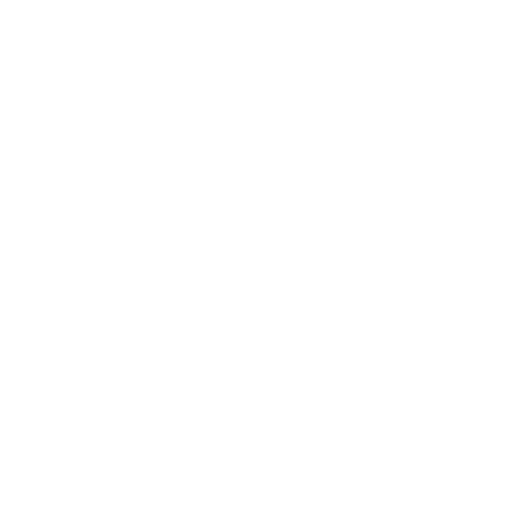
t = 0.00 s
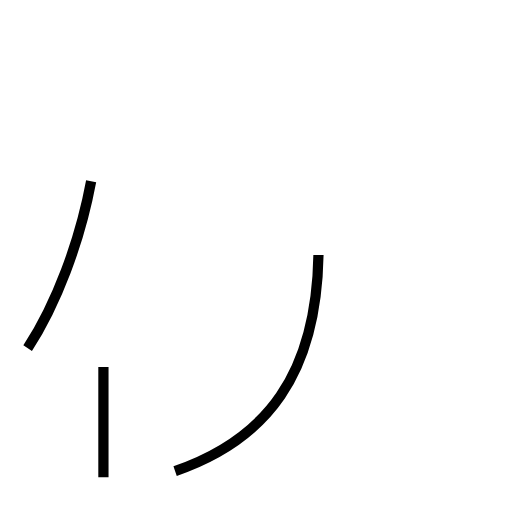
t = 1.67 s
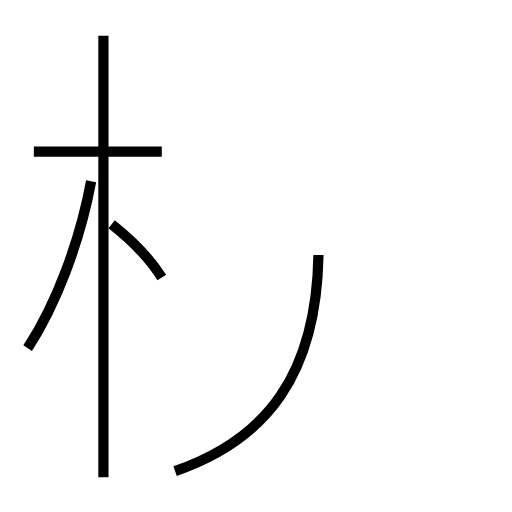
t = 3.23 s
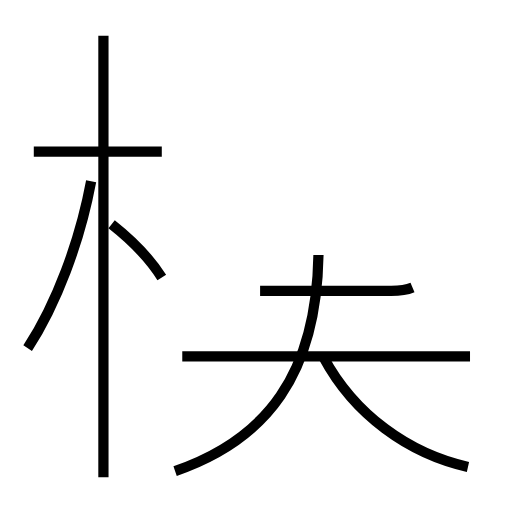
t = 5.07 s
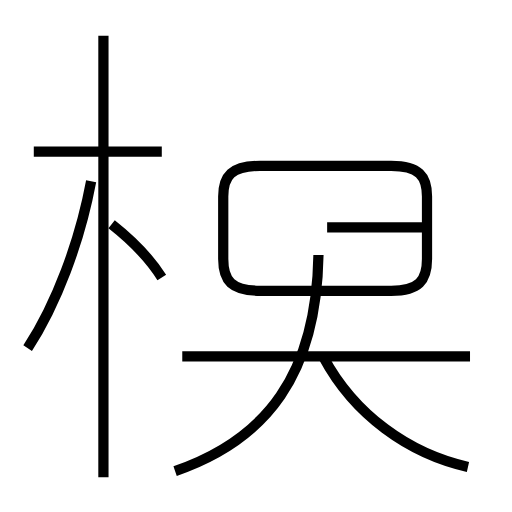
t = 6.70 s
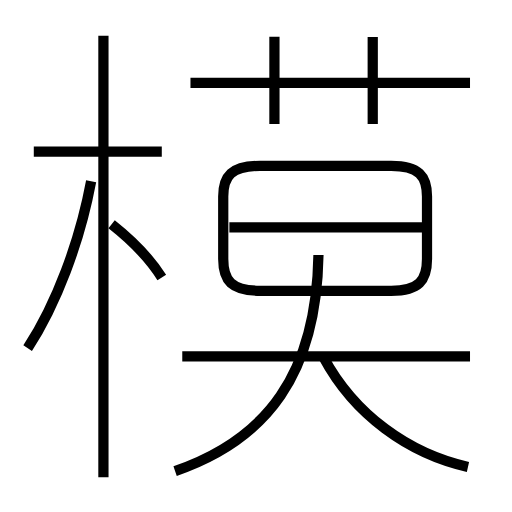
t = 8.31 s

The animated SVG that drew these frames (rendered in a browser with its animation timeline set to each time). Animation: 12 SMIL elements (animate=12); one cycle of 8.31 s.

<?xml version='1.0' encoding='utf-8'?>
<svg viewBox="0.0 -6.0 50.0 50.0" version="1.1" xmlns="http://www.w3.org/2000/svg"><rect x="-1000" y="-1000" width="2000" height="2000" stroke="white" fill="white" /><g style="fill:none;stroke:#000000;stroke-width:1"><path d="M 17.1 2.0 C 26.1 -1.1 30.9 -7.5 31.1 -19.1 " transform="translate(0.0 38.0)" stroke-dasharray="27.319803899694087" stroke-dashoffset="27.319803899694087"><animate attributeName="stroke-dashoffset" from="27.319803899694087" to="0" dur="0.8195941169908225s" begin="0s; anim_end.end" fill="freeze" id="anim0" /></path><path d="M 2.7 -10.0 C 5.5 -14.3 7.8 -20.4 8.9 -26.3 " transform="translate(0.0 38.0)" stroke-dasharray="17.5418666739681" stroke-dashoffset="17.5418666739681"><animate attributeName="stroke-dashoffset" from="17.5418666739681" to="0" dur="0.5262560002190431s" begin="anim0.end" fill="freeze" id="anim1" /></path><path d="M 10.1 2.6 L 10.1 -40.5 " transform="translate(0.0 38.0)" stroke-dasharray="43.1" stroke-dashoffset="43.1"><animate attributeName="stroke-dashoffset" from="43.1" to="0" dur="1.293s" begin="anim1.end" fill="freeze" id="anim2" /></path><path d="M 15.8 -16.9 C 14.6 -18.8 12.8 -20.6 10.9 -22.1 " transform="translate(0.0 38.0)" stroke-dasharray="7.177794811024741" stroke-dashoffset="7.177794811024741"><animate attributeName="stroke-dashoffset" from="7.177794811024741" to="0" dur="0.21533384433074224s" begin="anim2.end" fill="freeze" id="anim3" /></path><path d="M 15.8 -29.2 L 3.3 -29.2 " transform="translate(0.0 38.0)" stroke-dasharray="12.5" stroke-dashoffset="12.5"><animate attributeName="stroke-dashoffset" from="12.5" to="0" dur="0.375s" begin="anim3.end" fill="freeze" id="anim4" /></path><path d="M 45.9 -9.2 L 17.8 -9.2 " transform="translate(0.0 38.0)" stroke-dasharray="28.099999999999998" stroke-dashoffset="28.099999999999998"><animate attributeName="stroke-dashoffset" from="28.099999999999998" to="0" dur="0.8429999999999999s" begin="anim4.end" fill="freeze" id="anim5" /></path><path d="M 45.7 1.6 C 39.9 0.3 34.6 -3.5 31.6 -9.1 " transform="translate(0.0 38.0)" stroke-dasharray="18.25156560339703" stroke-dashoffset="18.25156560339703"><animate attributeName="stroke-dashoffset" from="18.25156560339703" to="0" dur="0.5475469681019108s" begin="anim5.end" fill="freeze" id="anim6" /></path><path d="M 25.4 -15.6 L 38.2 -15.6 C 40.9 -15.6 41.7 -16.6 41.7 -18.7 L 41.7 -24.8 C 41.7 -26.8 40.9 -27.8 38.2 -27.8 L 25.4 -27.8 C 22.6 -27.8 21.8 -26.8 21.8 -24.8 L 21.8 -18.7 C 21.8 -16.6 22.6 -15.6 25.4 -15.6 Z " transform="translate(0.0 38.0)" stroke-dasharray="59.62244613196112" stroke-dashoffset="59.62244613196112"><animate attributeName="stroke-dashoffset" from="59.62244613196112" to="0" dur="1.7886733839588336s" begin="anim6.end" fill="freeze" id="anim7" /></path><path d="M 41.5 -21.8 L 22.4 -21.8 " transform="translate(0.0 38.0)" stroke-dasharray="19.1" stroke-dashoffset="19.1"><animate attributeName="stroke-dashoffset" from="19.1" to="0" dur="0.5730000000000001s" begin="anim7.end" fill="freeze" id="anim8" /></path><path d="M 26.8 -31.9 L 26.8 -40.4 " transform="translate(0.0 38.0)" stroke-dasharray="8.5" stroke-dashoffset="8.5"><animate attributeName="stroke-dashoffset" from="8.5" to="0" dur="0.255s" begin="anim8.end" fill="freeze" id="anim9" /></path><path d="M 45.9 -35.9 L 18.6 -35.9 " transform="translate(0.0 38.0)" stroke-dasharray="27.299999999999997" stroke-dashoffset="27.299999999999997"><animate attributeName="stroke-dashoffset" from="27.299999999999997" to="0" dur="0.8189999999999998s" begin="anim9.end" fill="freeze" id="anim10" /></path><path d="M 36.4 -31.9 L 36.4 -40.4" transform="translate(0.0 38.0)" stroke-dasharray="8.5" stroke-dashoffset="8.5"><animate attributeName="stroke-dashoffset" from="8.5" to="0" dur="0.255s" begin="anim10.end" fill="freeze" id="anim_end" /></path></g></svg>
